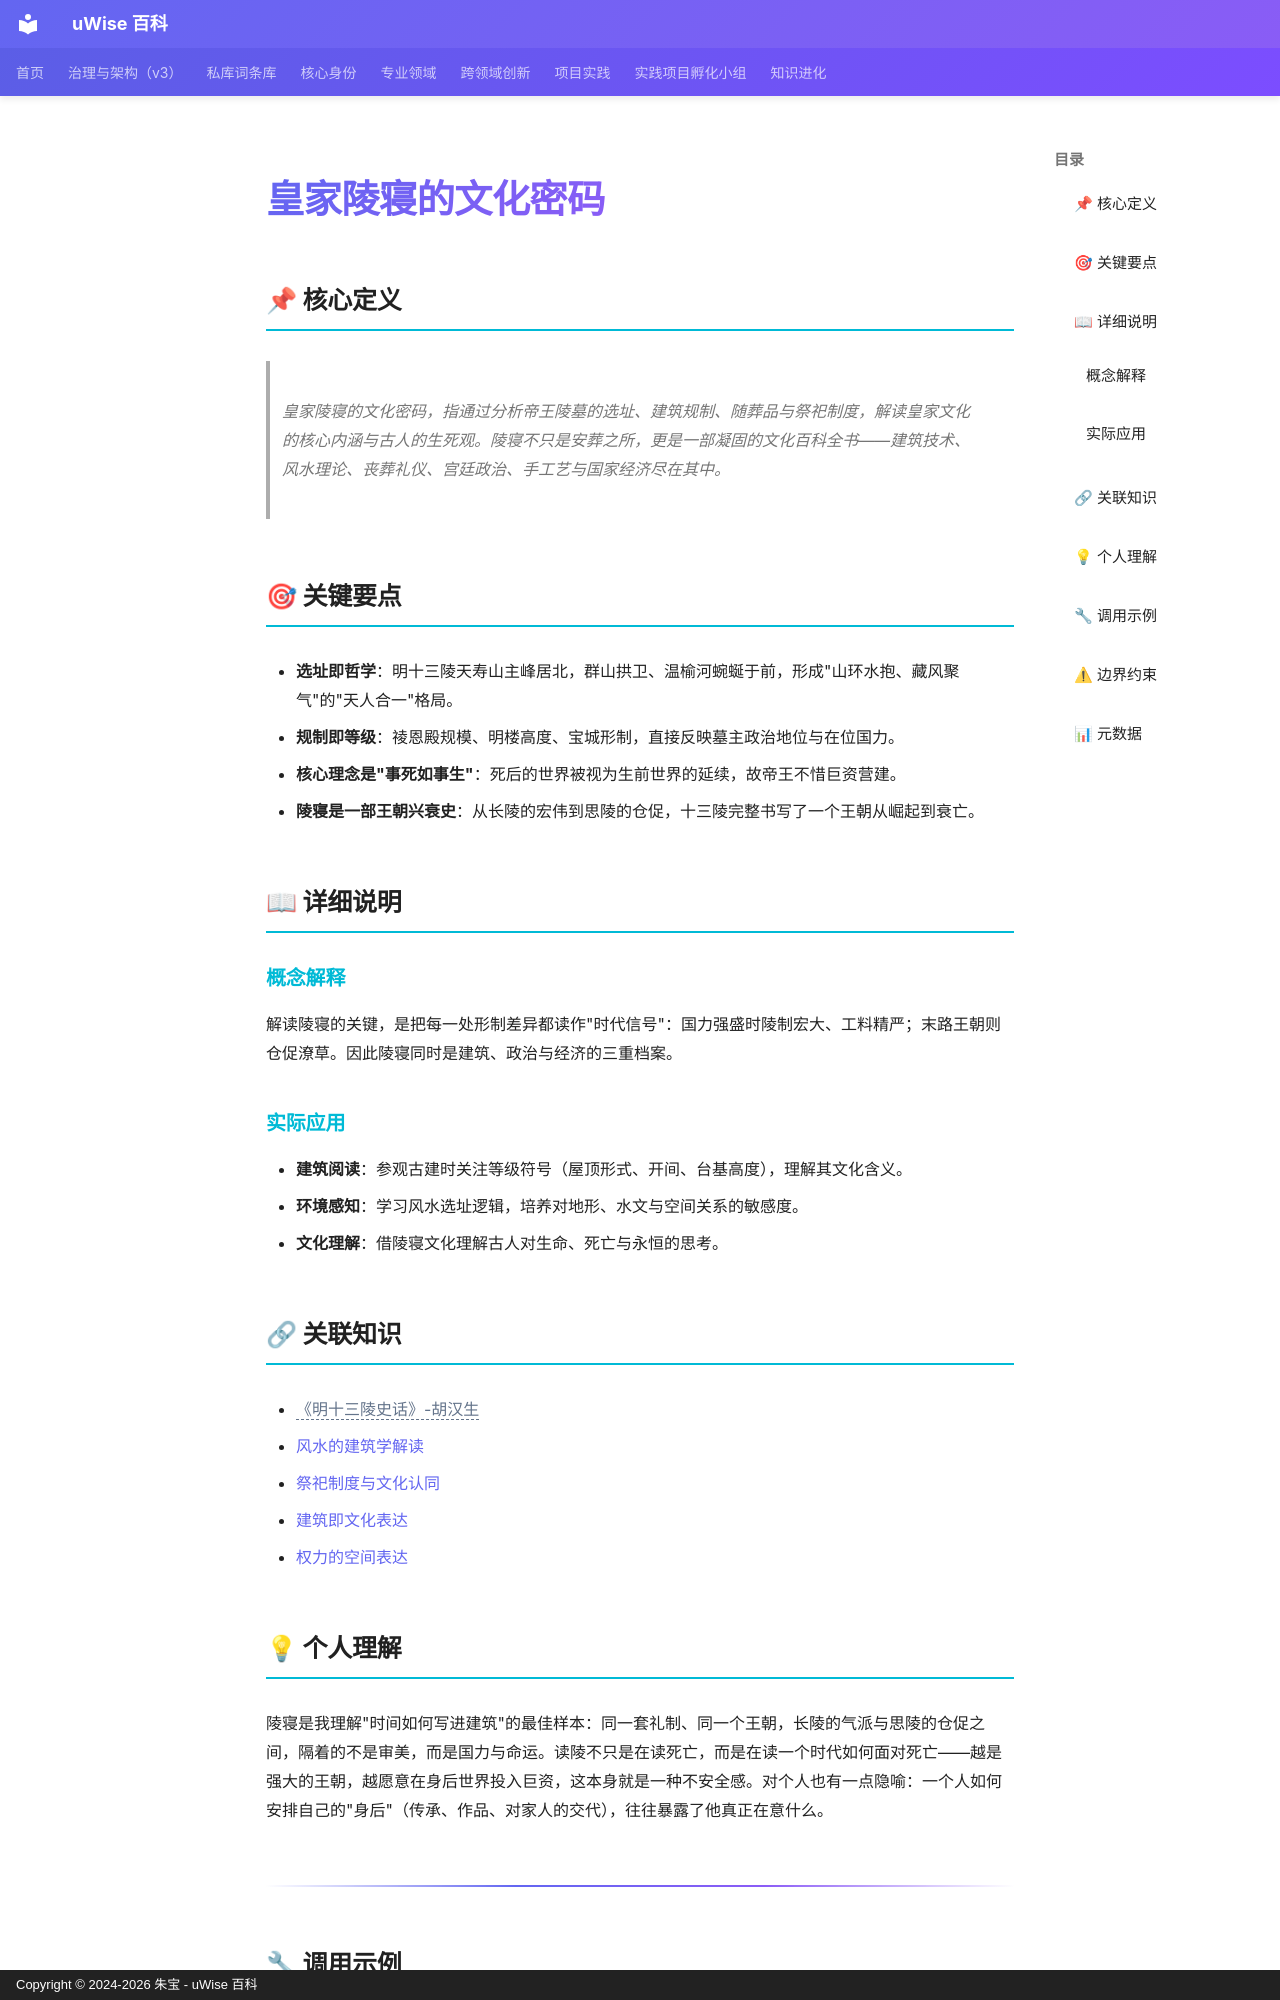

repository: zhubao315/uWise · page: vault-encyclopedia/md-475c9d82/index.html · generator: mkdocs · copyright: Copyright © 2024-2026 朱宝 - uWise 百科

---
title: "皇家陵寝的文化密码"
description: "皇家陵寝的文化密码，指通过分析帝王陵墓的选址、建筑规制、随葬品与祭祀制度，解读皇家文化的核心内涵与古人的生死观。陵寝不只是安葬之所，更是一部凝固的文化百科全书——建筑技术、风水理论、丧葬礼仪、宫廷政治、手工艺与国家经济尽在其中。"
---

# 皇家陵寝的文化密码

## 📌 核心定义

> 皇家陵寝的文化密码，指通过分析帝王陵墓的选址、建筑规制、随葬品与祭祀制度，解读皇家文化的核心内涵与古人的生死观。陵寝不只是安葬之所，更是一部凝固的文化百科全书——建筑技术、风水理论、丧葬礼仪、宫廷政治、手工艺与国家经济尽在其中。

## 🎯 关键要点

- **选址即哲学**：明十三陵天寿山主峰居北，群山拱卫、温榆河蜿蜒于前，形成"山环水抱、藏风聚气"的"天人合一"格局。
- **规制即等级**：祾恩殿规模、明楼高度、宝城形制，直接反映墓主政治地位与在位国力。
- **核心理念是"事死如事生"**：死后的世界被视为生前世界的延续，故帝王不惜巨资营建。
- **陵寝是一部王朝兴衰史**：从长陵的宏伟到思陵的仓促，十三陵完整书写了一个王朝从崛起到衰亡。

## 📖 详细说明

### 概念解释

解读陵寝的关键，是把每一处形制差异都读作"时代信号"：国力强盛时陵制宏大、工料精严；末路王朝则仓促潦草。因此陵寝同时是建筑、政治与经济的三重档案。

### 实际应用

- **建筑阅读**：参观古建时关注等级符号（屋顶形式、开间、台基高度），理解其文化含义。
- **环境感知**：学习风水选址逻辑，培养对地形、水文与空间关系的敏感度。
- **文化理解**：借陵寝文化理解古人对生命、死亡与永恒的思考。

## 🔗 关联知识

- <span class="uw-unresolved" data-target="《明十三陵史话》-胡汉生" title="未解析的双链目标：《明十三陵史话》-胡汉生">《明十三陵史话》-胡汉生</span>
- [风水的建筑学解读](../md-17de2da0/)
- [祭祀制度与文化认同](../md-0480fb9e/)
- [建筑即文化表达](../md-011a484e/)
- [权力的空间表达](../md-2e984cd6/)

## 💡 个人理解

陵寝是我理解"时间如何写进建筑"的最佳样本：同一套礼制、同一个王朝，长陵的气派与思陵的仓促之间，隔着的不是审美，而是国力与命运。读陵不只是在读死亡，而是在读一个时代如何面对死亡——越是强大的王朝，越愿意在身后世界投入巨资，这本身就是一种不安全感。对个人也有一点隐喻：一个人如何安排自己的"身后"（传承、作品、对家人的交代），往往暴露了他真正在意什么。

---
